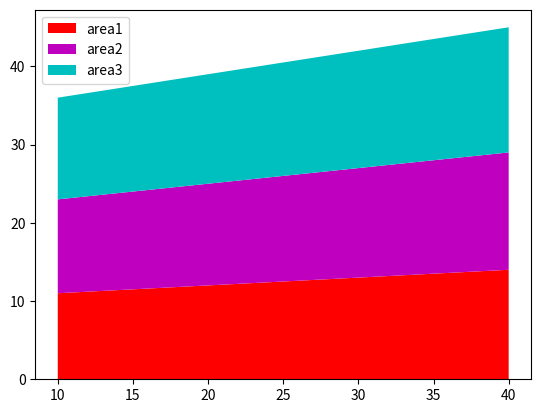

Write Python code to recreate this figure.
import matplotlib.pyplot as plt
import numpy as np

# a = [10,20,30,40,50]
# b = [11,25,35,33,55]
# size = [15,16,17,18,19]
#
# plt.xlabel('x value number',fontsize=15)
# plt.ylabel('y value number',fontsize=20)
# plt.title('Scatter Graph')
# plt.scatter(a,b,sizes=size,color=['r','g','y','c','m'],marker='*',edgecolors='green',label='Graph',alpha=0.2)
# plt.legend()
# plt.colorbar()
# plt.show()

# make a graph full of dots

# a = [1,6,4,8,3,8,2,0,4,8,4,7,4,6,6,3,9,2]
# b = [6,9,8,7,9,5,5,3,7,4,8,4,8,3,8,4,6,8]
# c = ['r','g','b','y','m','b','b','y','m','b','b','y','m','b','b','y','m','b']
# plt.xlabel('x',fontsize=15)
# plt.ylabel('y',fontsize=20)
# plt.title('Scatter Graph')
# plt.scatter(a,b,marker='+',color=c)
# plt.show()

# stack plot

s = [10,20,30,40]
x = [11,12,13,14]
y = [12,13,14,15]
z = [13,14,15,16]
q = ['area1','area2','area3']
plt.stackplot(s,x,y,z,labels=q,colors=['r','m','c'])
plt.legend()
plt.show()





























